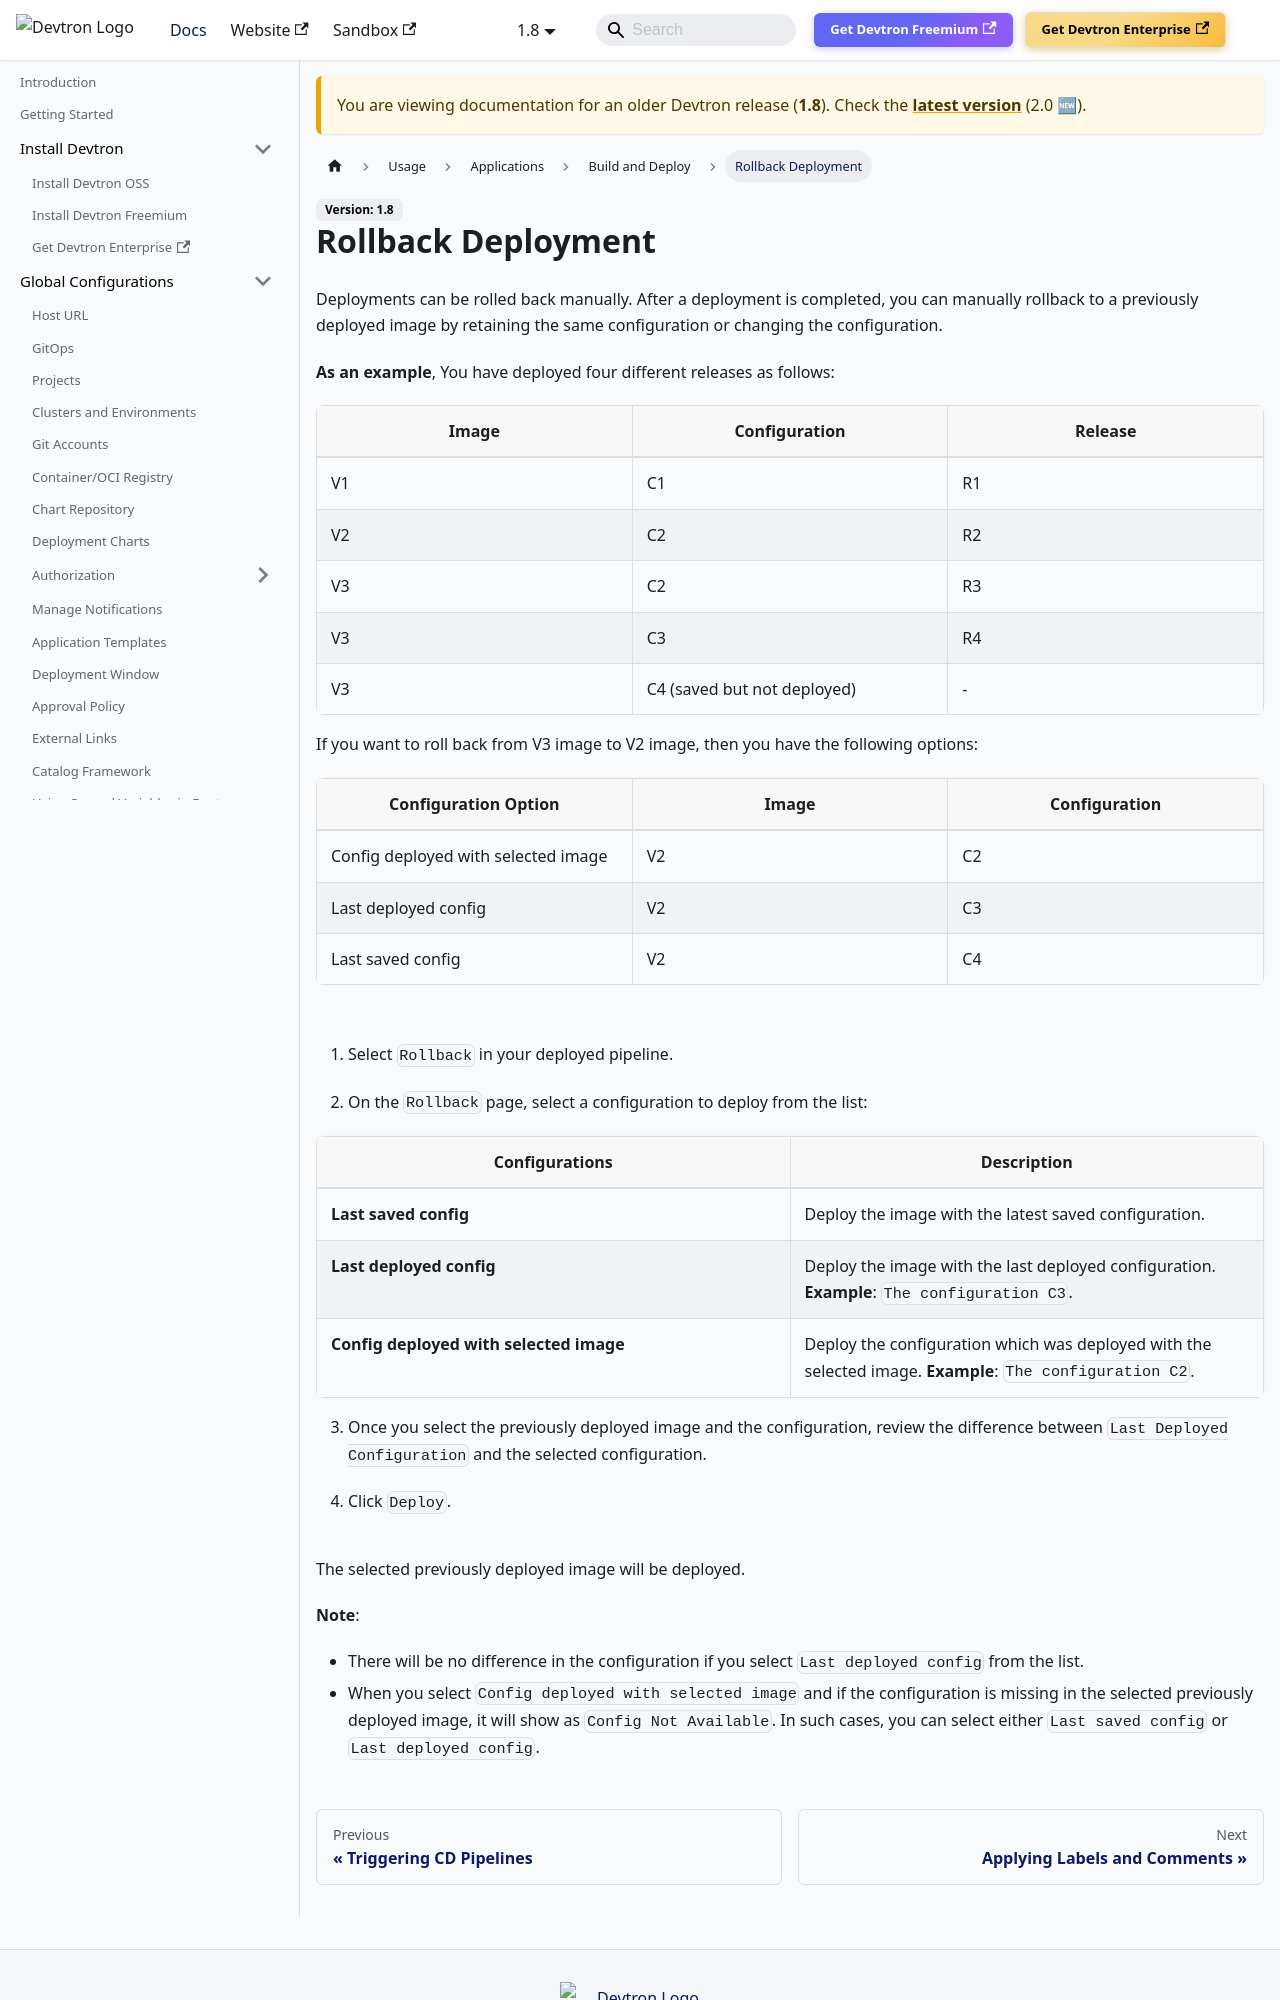

repository: devtron-labs/devtron-documentation · page: docs/devtron/v1.8/user-guide/deploying-application/rollback-deployment.html · generator: docusaurus

---
hide_table_of_contents: true
---

# Rollback Deployment


Deployments can be rolled back manually. After a deployment is completed, you can manually rollback to a previously deployed image by retaining the same configuration or changing the configuration.

**As an example**, You have deployed four different releases as follows:

| Image | Configuration | Release |
| --- | --- | --- |
| V1 | C1 | R1 |
| V2 | C2 | R2 |
| V3 | C2 | R3 |
| V3 | C3 | R4 |
| V3 | C4 (saved but not deployed)| -  |

If you want to roll back from V3 image to V2 image, then you have the following options:

| Configuration Option | Image | Configuration |
| --- | --- | --- |
| Config deployed with selected image | V2 | C2 |
| Last deployed config | V2 | C3 |
| Last saved config | V2 | C4 |


![](https://devtron-public-asset.s3.us-east-2.amazonaws.com/images/devtron-v2/app-management/devtron-apps/build-and-deploy/rollback/rollback-icon.jpg)
<center>Figure 1: Clicking Rollback Button</center>

![](https://devtron-public-asset.s3.us-east-2.amazonaws.com/images/devtron-v2/app-management/devtron-apps/build-and-deploy/rollback/select-config-to-deploy.jpg)
<center>Figure 2: Selecting Configuration</center>

1. Select `Rollback` in your deployed pipeline.

2. On the `Rollback` page, select a configuration to deploy from the list:

| Configurations | Description |
| --- | --- |
| **Last saved config** | Deploy the image with the latest saved configuration. |
| **Last deployed config** | Deploy the image with the last deployed configuration. **Example**: `The configuration C3`.|
| **Config deployed with selected image** | Deploy the configuration which was deployed with the selected image. **Example**: `The configuration C2`. |

3. Once you select the previously deployed image and the configuration, review the difference between `Last Deployed Configuration` and the selected configuration.

4. Click `Deploy`.

![](https://devtron-public-asset.s3.us-east-2.amazonaws.com/images/devtron-v2/app-management/devtron-apps/build-and-deploy/rollback/config-diff.jpg)
<center>Figure 3: Configuration Difference</center>

The selected previously deployed image will be deployed.
